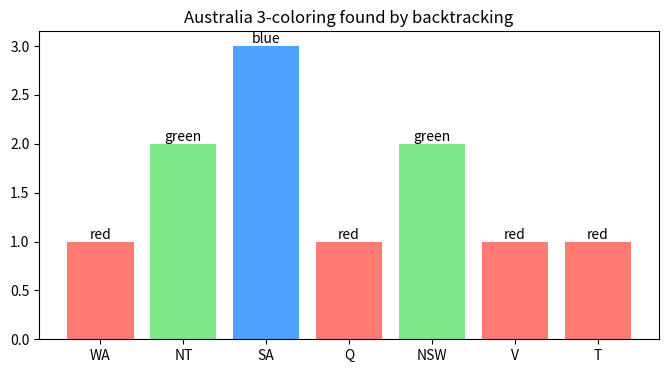

Write Python code to recreate this figure.
# Setup — numpy / pandas / scikit-learn / matplotlib ship with Colab.
import numpy as np, matplotlib.pyplot as plt

variables = ["WA","NT","SA","Q","NSW","V","T"]
colors = ["red","green","blue"]
edges = [("WA","NT"),("WA","SA"),("NT","SA"),("NT","Q"),
         ("SA","Q"),("SA","NSW"),("SA","V"),("Q","NSW"),("NSW","V")]

def ok(var, color, assign):
    for a, b in edges:                  # no adjacent pair may share a color
        if a == var and b in assign and assign[b] == color: return False
        if b == var and a in assign and assign[a] == color: return False
    return True

def backtrack(assign):
    if len(assign) == len(variables):
        return assign                   # all variables assigned: done
    var = next(v for v in variables if v not in assign)
    for color in colors:
        if ok(var, color, assign):
            assign[var] = color
            result = backtrack(assign)
            if result is not None:
                return result
            del assign[var]             # undo and try the next color
    return None

solution = backtrack({})
print("solution found:")
for v in variables:
    print(" ", v, "=", solution[v])

import matplotlib.pyplot as plt

states = ["WA","NT","SA","Q","NSW","V","T"]
colors = ["red","green","blue"]
borders = [("WA","NT"),("WA","SA"),("NT","SA"),("NT","Q"),
           ("SA","Q"),("SA","NSW"),("SA","V"),("Q","NSW"),("NSW","V")]
def consistent(var, col, assign):
    for a, b in borders:
        if a == var and assign.get(b) == col: return False
        if b == var and assign.get(a) == col: return False
    return True
def backtrack(assign):
    if len(assign) == len(states): return assign
    var = next(v for v in states if v not in assign)
    for col in colors:
        if consistent(var, col, assign):
            assign[var] = col
            if backtrack(assign): return assign
            del assign[var]
    return None
sol = backtrack({})

code_of = {"red":1, "green":2, "blue":3}
palette = {"red":"#ff7b72","green":"#7ee787","blue":"#4ea1ff"}
vals = [code_of[sol[s]] for s in states]
cols = [palette[sol[s]] for s in states]
fig, ax = plt.subplots(figsize=(8, 4))
ax.bar(states, vals, color=cols)
for i, s in enumerate(states): ax.text(i, vals[i], sol[s], ha="center", va="bottom")
ax.set_title("Australia 3-coloring found by backtracking")
plt.show()
